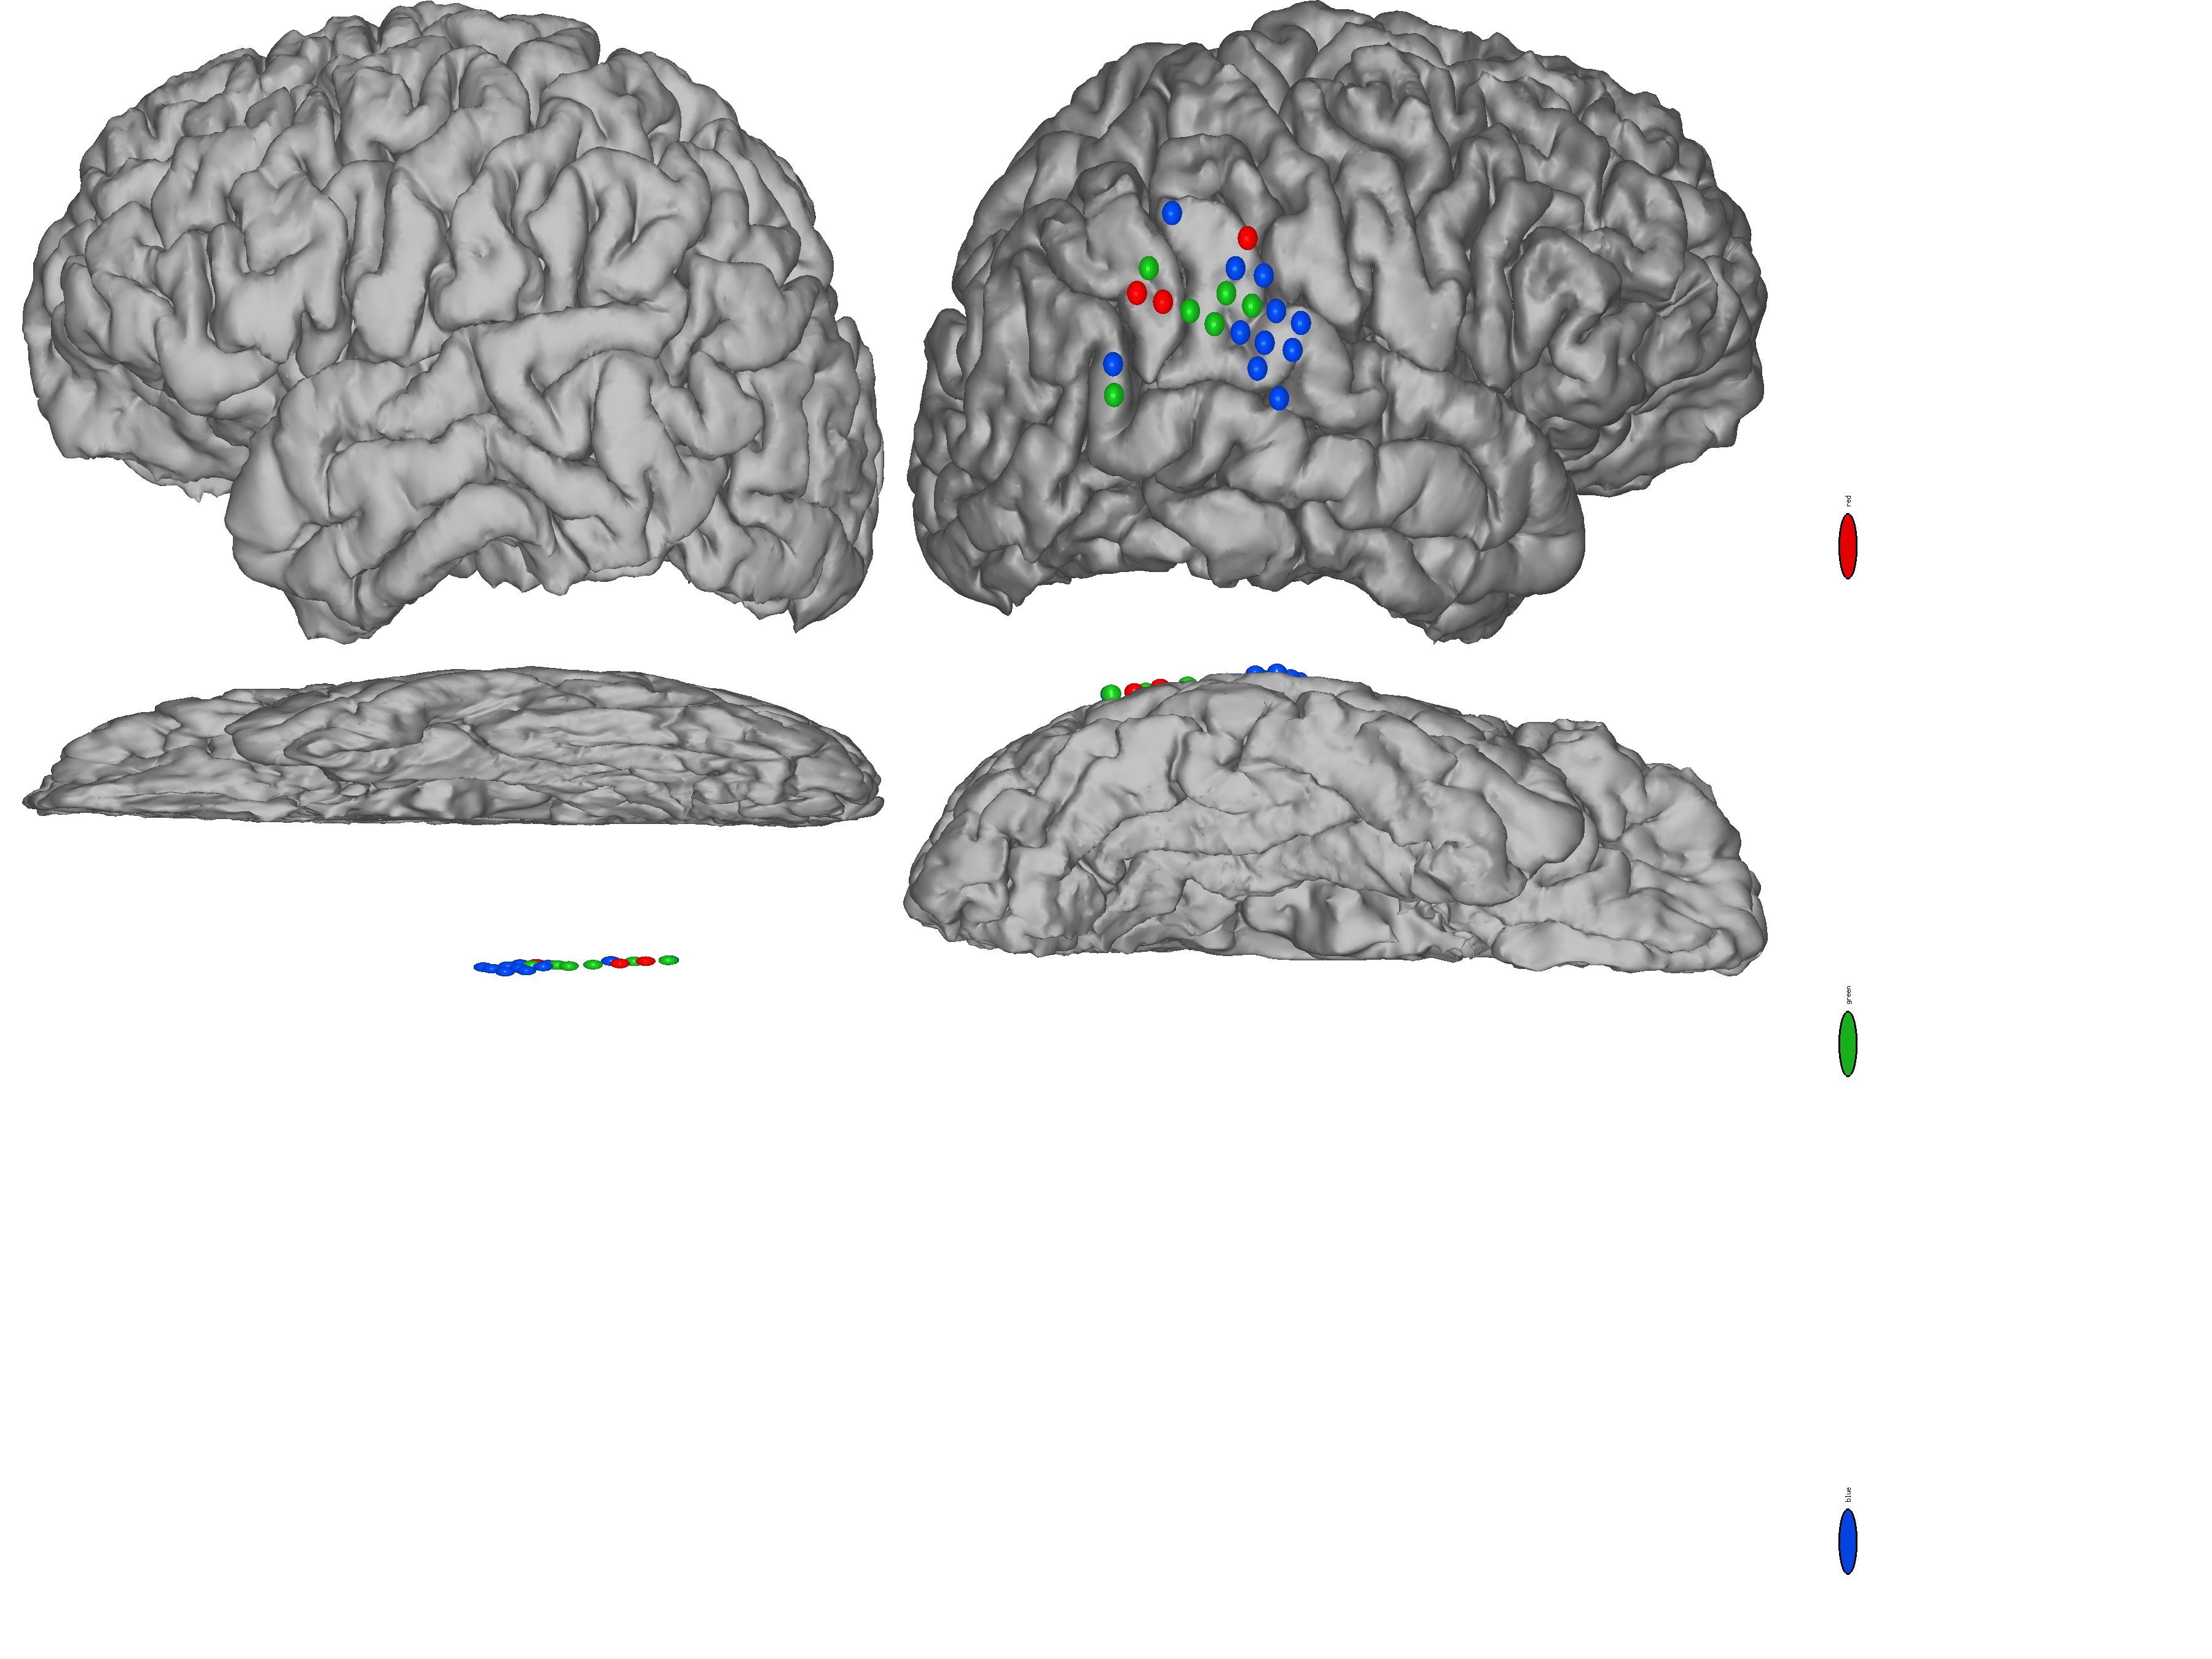

Source data for this figure (header and first rows):
NY451, GB18, R, supramarginal, 0, 1, 0, blue
NY451, GB21, R, supramarginal, 1, 0, 0, red
NY451, GB29, R, supramarginal, 0, 1, 0, blue
NY451, GB30, R, supramarginal, 0, 1, 0, blue
NY451, GB34, R, inferiorparietal, 0, 0, 1, green
NY451, GB37, R, supramarginal, 0, 0, 1, green
NY451, GB38, R, supramarginal, 0, 0, 1, green
NY451, GB39, R, caudal-STG, 0, 1, 0, blue
NY451, GB40, R, caudal-STG, 0, 1, 0, blue
NY451, GB42, R, inferiorparietal, 1, 0, 0, red
NY451, GB43, R, inferiorparietal, 1, 0, 0, red
NY451, GB44, R, supramarginal, 0, 0, 1, green
NY451, GB45, R, supramarginal, 0, 0, 1, green
NY451, GB46, R, supramarginal, 0, 1, 0, blue
NY451, GB47, R, caudal-STG, 0, 1, 0, blue
NY451, GB48, R, caudal-STG, 0, 1, 0, blue
NY451, GB49, R, inferiorparietal, 0, 1, 0, blue
NY451, GB55, R, caudal-STG, 0, 1, 0, blue
NY451, GB57, R, inferiorparietal, 0, 0, 1, green
NY451, GB64, R, middle-MTG, 0, 1, 0, blue
